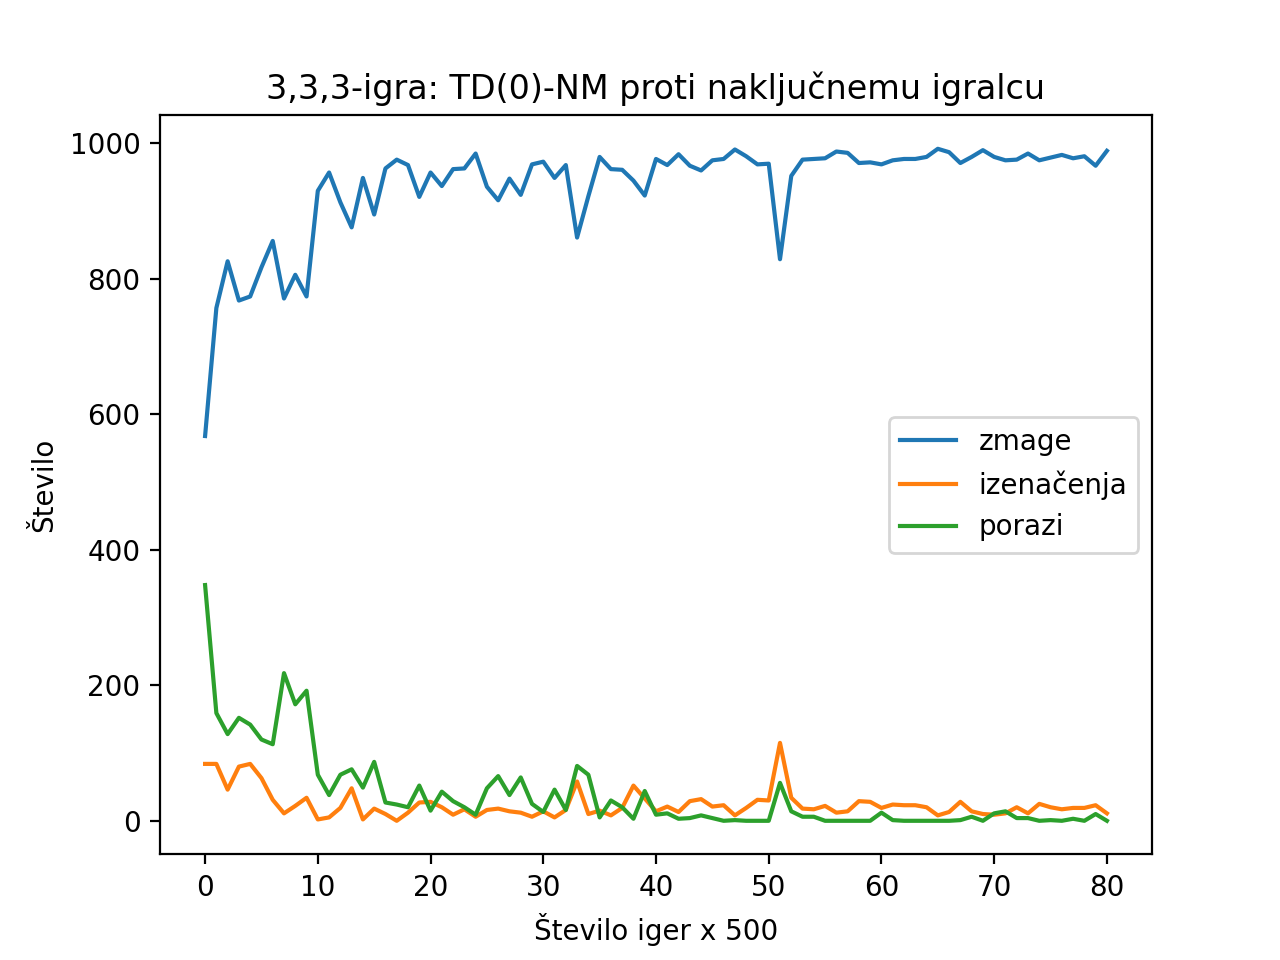

Source data for this figure (header and first rows):
, zmage, izenačenja, porazi
0, 568, 84, 348
1, 757, 84, 159
2, 826, 46, 128
3, 768, 80, 152
4, 774, 84, 142
5, 817, 63, 120
6, 856, 31, 113
7, 771, 11, 218
8, 806, 22, 172
9, 774, 34, 192
10, 930, 2, 68
11, 957, 5, 38
12, 913, 19, 68
13, 876, 48, 76
14, 949, 2, 49
15, 895, 18, 87
16, 963, 10, 27
17, 976, 0, 24
18, 968, 12, 20
19, 921, 27, 52
20, 957, 28, 15
21, 937, 20, 43
22, 962, 9, 29
23, 963, 17, 20
24, 985, 6, 9
25, 936, 16, 48
26, 916, 18, 66
27, 948, 14, 38
28, 924, 12, 64
29, 969, 6, 25
30, 973, 14, 13
31, 949, 5, 46
32, 968, 16, 16
33, 861, 58, 81
34, 922, 10, 68
35, 980, 15, 5
36, 962, 8, 30
37, 961, 19, 20
38, 945, 52, 3
39, 923, 33, 44
40, 977, 14, 9
41, 968, 21, 11
42, 984, 13, 3
43, 967, 29, 4
44, 960, 32, 8
45, 975, 21, 4
46, 977, 23, 0
47, 991, 8, 1
48, 981, 19, 0
49, 969, 31, 0
50, 970, 30, 0
51, 829, 115, 56
52, 952, 34, 14
53, 976, 18, 6
54, 977, 17, 6
55, 978, 22, 0
56, 988, 12, 0
57, 986, 14, 0
58, 971, 29, 0
59, 972, 28, 0
... 21 more rows
